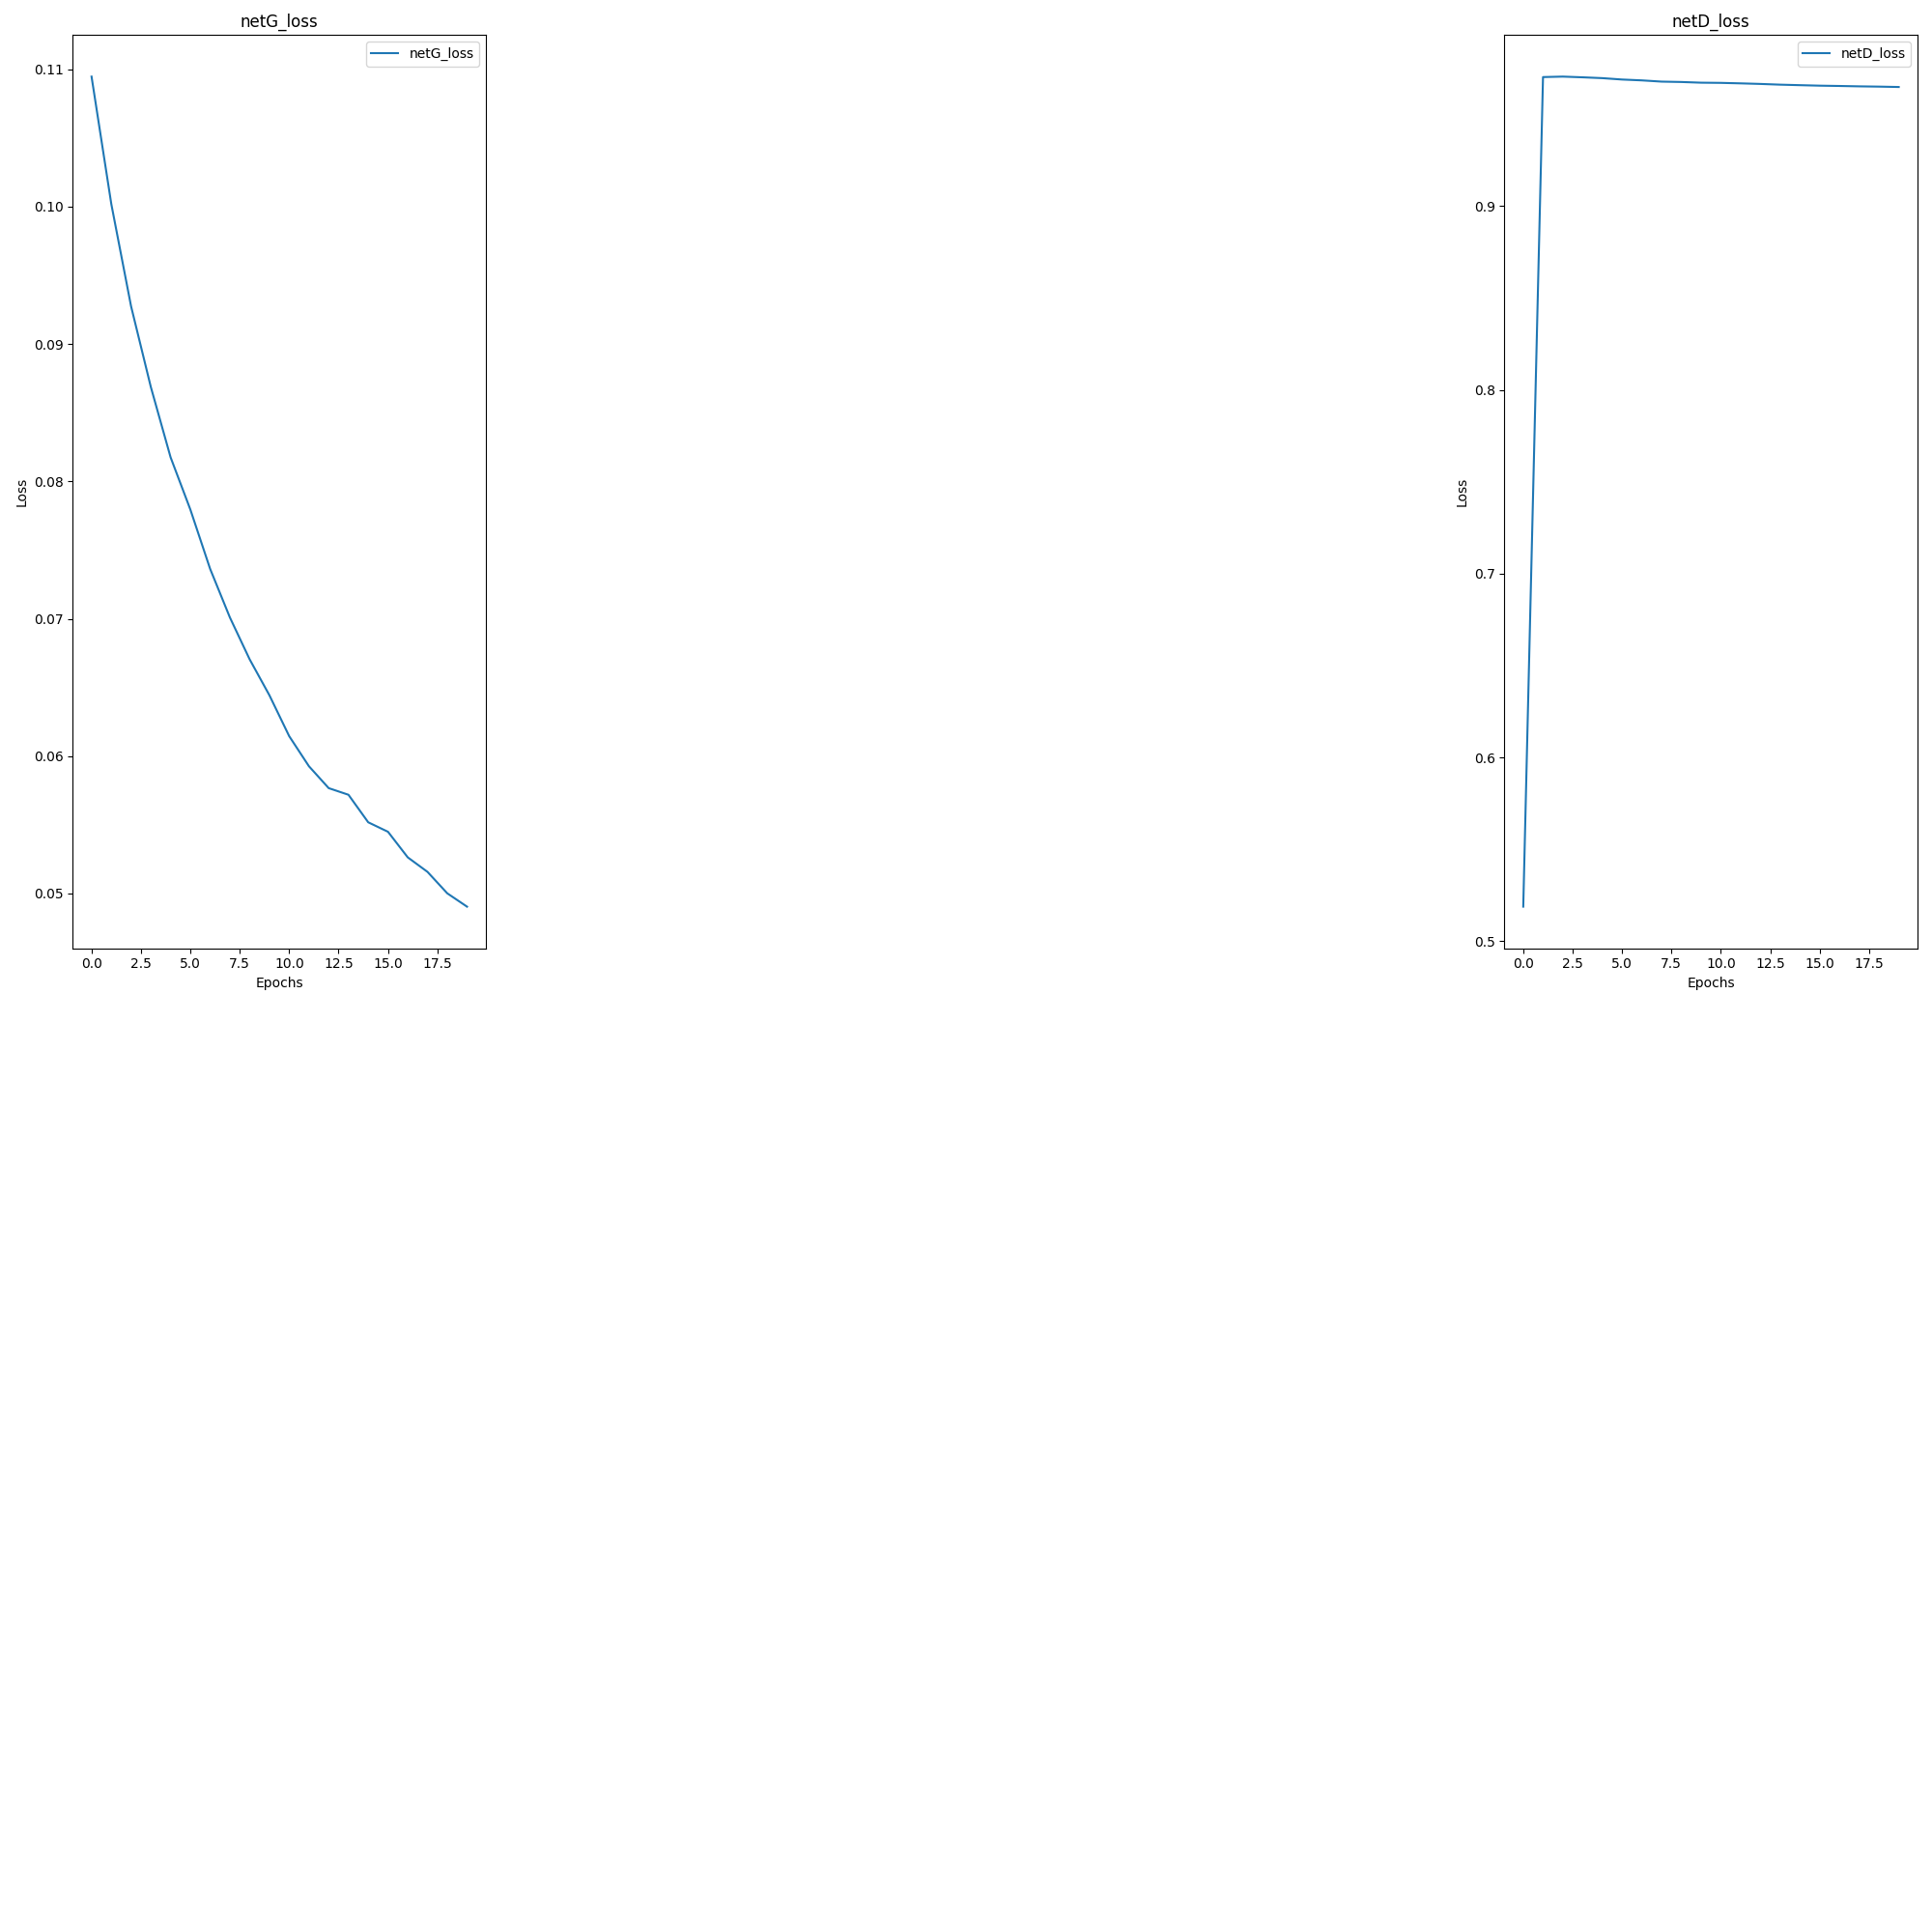

Data behind this chart, as committed beside it:
, netG_loss, netD_loss
0, 0.1095, 0.5189
1, 0.1002, 0.9702
2, 0.09275, 0.9705
3, 0.08687, 0.9701
4, 0.08175, 0.9696
5, 0.07795, 0.9689
6, 0.07363, 0.9684
7, 0.07009, 0.9677
8, 0.06705, 0.9675
9, 0.06443, 0.9672
10, 0.06145, 0.967
11, 0.05926, 0.9668
12, 0.05767, 0.9665
13, 0.05718, 0.9661
14, 0.05518, 0.9658
15, 0.05449, 0.9655
16, 0.05263, 0.9654
17, 0.05157, 0.9652
18, 0.05001, 0.965
19, 0.04904, 0.9648
